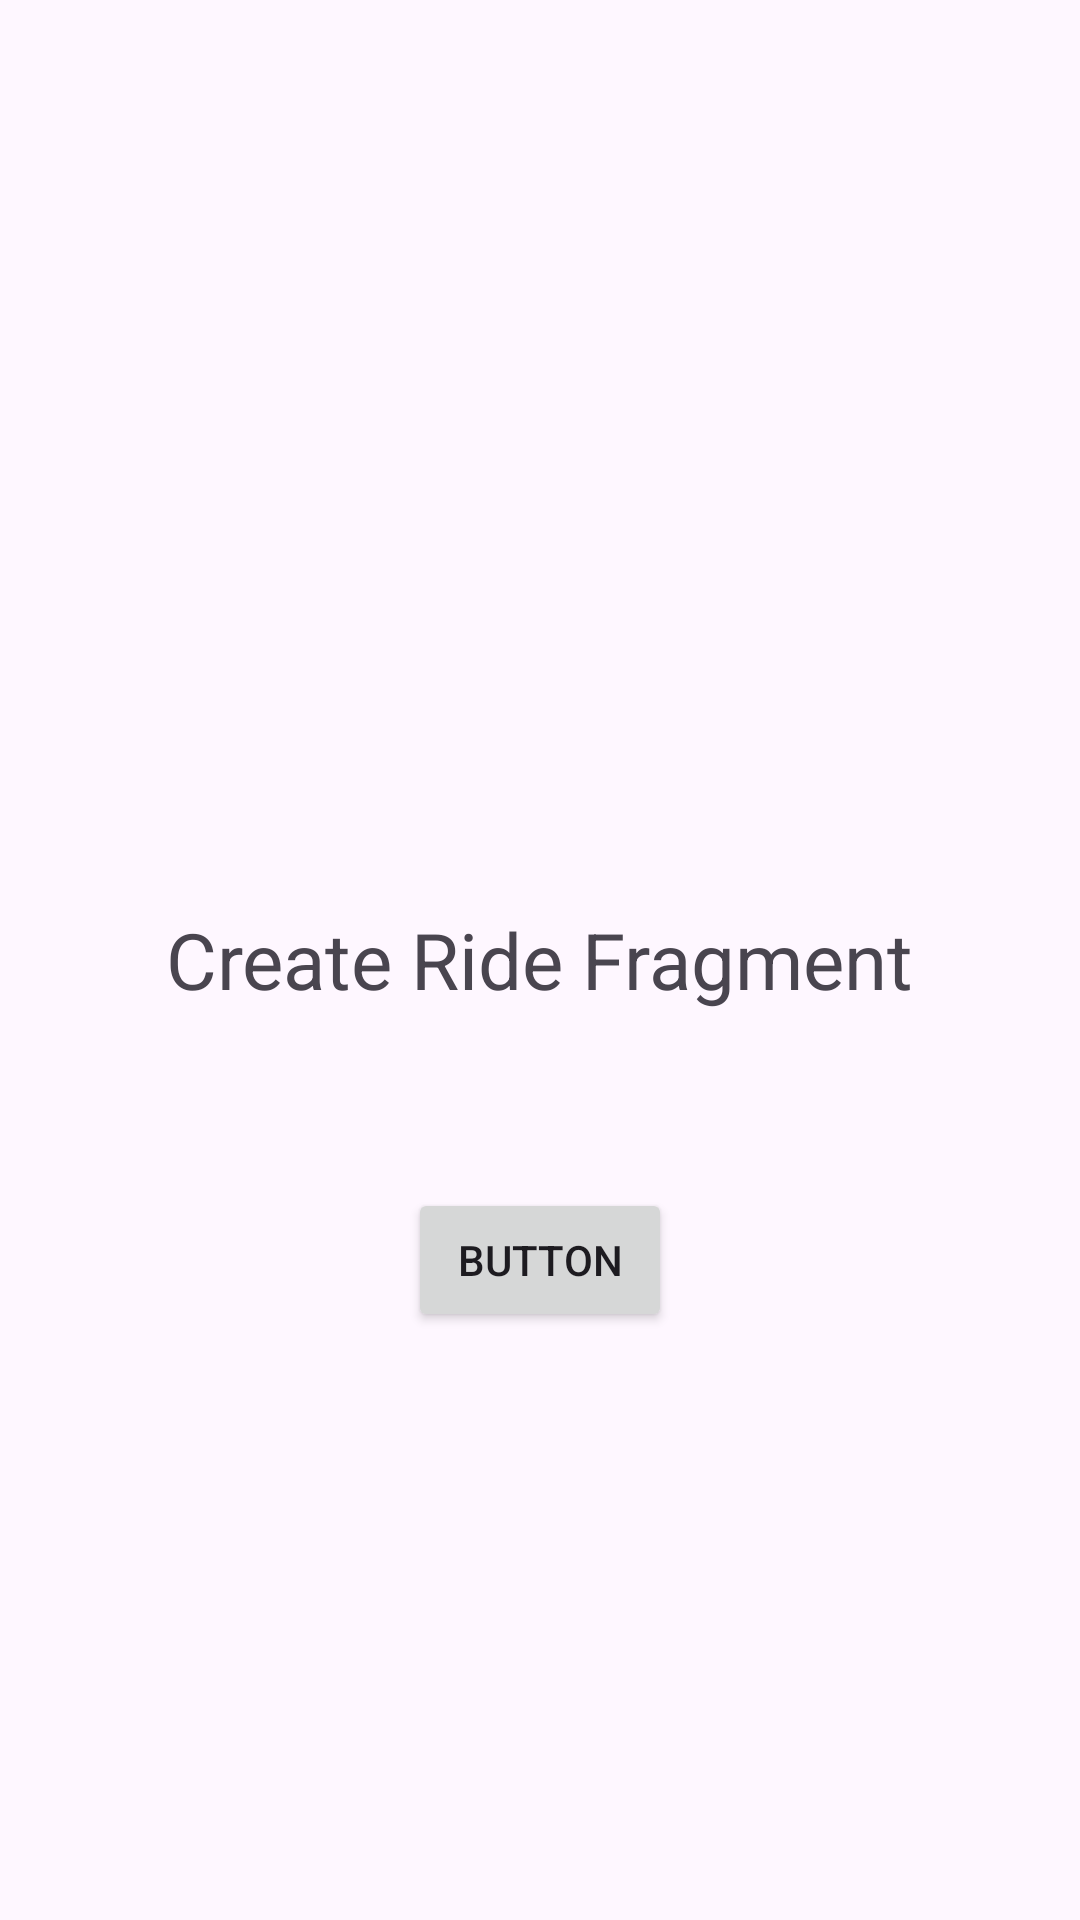

Android layout source for this screen:
<!-- AndroidManifest.xml: application theme Theme.Naviversity -->
<!-- res/layout/fragment_create_ride.xml -->
<?xml version="1.0" encoding="utf-8"?>
<FrameLayout xmlns:android="http://schemas.android.com/apk/res/android"
    xmlns:tools="http://schemas.android.com/tools"
    android:layout_width="match_parent"
    android:layout_height="match_parent"
    tools:context=".RideFragment">

    <TextView
        android:layout_width="wrap_content"
        android:layout_height="wrap_content"
        android:layout_gravity="center"
        android:text="Create Ride Fragment"
        android:textSize="26sp" />

    <Button
        android:id="@+id/btnCreate"
        android:layout_width="wrap_content"
        android:layout_height="wrap_content"
        android:layout_gravity="center"
        android:translationY="100dp"
        android:text="Button" />
</FrameLayout>
<!-- resources referenced by this layout -->
<resources>
  <style name="Theme.Naviversity" parent="Base.Theme.Naviversity" />
  <style name="Base.Theme.Naviversity" parent="Theme.Material3.DayNight.NoActionBar">
          
          
      </style>
</resources>
